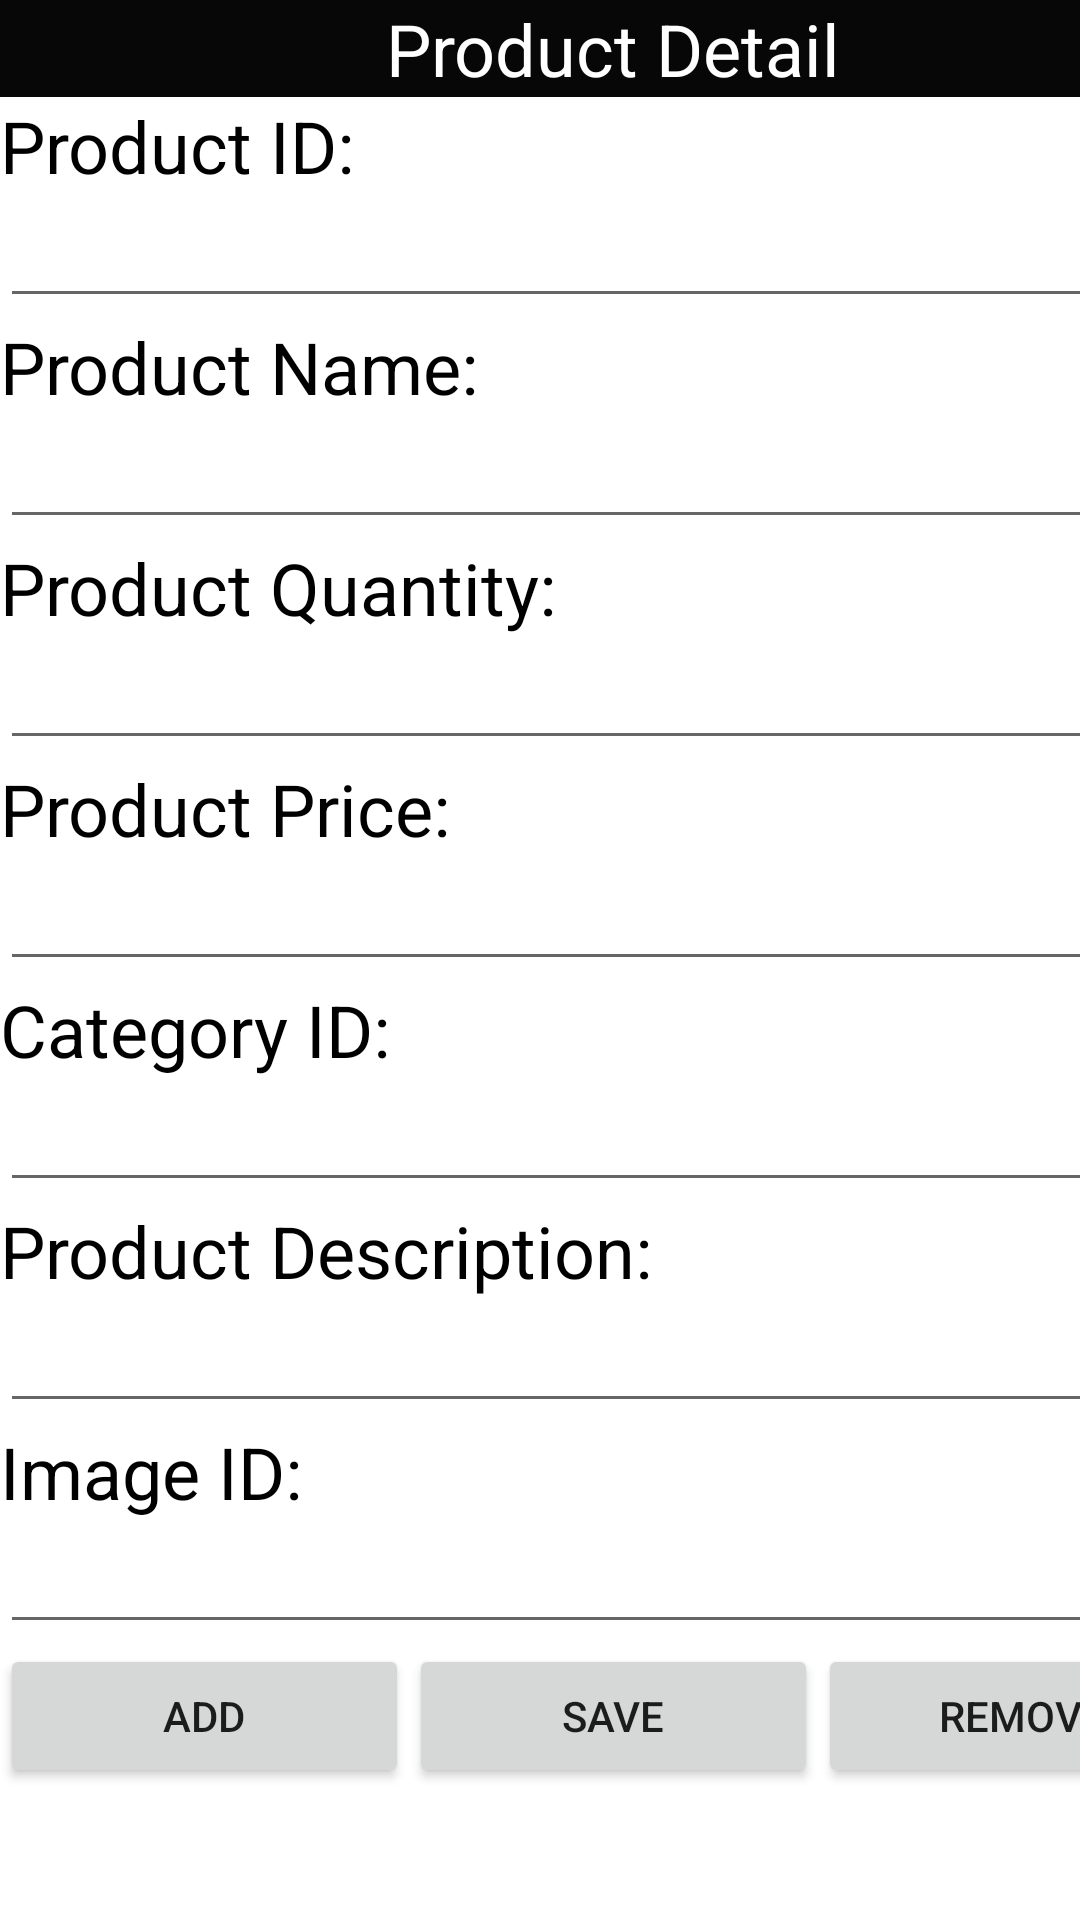

Layout XML and referenced resources for this Android screen:
<!-- AndroidManifest.xml: application theme Theme.K22411CSampleProject -->
<!-- res/layout/activity_product_detail.xml -->
<?xml version="1.0" encoding="utf-8"?>
<androidx.constraintlayout.widget.ConstraintLayout xmlns:android="http://schemas.android.com/apk/res/android"
    xmlns:app="http://schemas.android.com/apk/res-auto"
    xmlns:tools="http://schemas.android.com/tools"
    android:id="@+id/main"
    android:layout_width="match_parent"
    android:layout_height="match_parent"
    tools:context=".ProductDetailActivity">

    <ScrollView
        android:layout_width="409dp"
        android:layout_height="729dp"
        tools:layout_editor_absoluteX="1dp"
        tools:layout_editor_absoluteY="1dp">

        <LinearLayout
            android:layout_width="match_parent"
            android:layout_height="wrap_content"
            android:orientation="vertical" >

            <TextView
                android:id="@+id/textView8"
                android:layout_width="match_parent"
                android:layout_height="wrap_content"
                android:background="#070707"
                android:text="@string/title_product_detail"
                android:textAlignment="center"
                android:textColor="#FFFFFF"
                android:textSize="24sp" />

            <TextView
                android:id="@+id/textView13"
                android:layout_width="match_parent"
                android:layout_height="wrap_content"
                android:text="@string/title_product_id"
                android:textColor="#000000"
                android:textSize="24sp" />

            <EditText
                android:id="@+id/edtProductID"
                android:layout_width="match_parent"
                android:layout_height="wrap_content"
                android:ems="10"
                android:inputType="text" />

            <TextView
                android:id="@+id/textView16"
                android:layout_width="match_parent"
                android:layout_height="wrap_content"
                android:text="@string/title_product_name"
                android:textColor="#000000"
                android:textSize="24sp" />

            <EditText
                android:id="@+id/edtProductName"
                android:layout_width="match_parent"
                android:layout_height="wrap_content"
                android:ems="10"
                android:inputType="text" />

            <TextView
                android:id="@+id/textView17"
                android:layout_width="match_parent"
                android:layout_height="wrap_content"
                android:text="@string/title_product_quantity"
                android:textColor="#000000"
                android:textSize="24sp" />

            <EditText
                android:id="@+id/edtProductQuan"
                android:layout_width="match_parent"
                android:layout_height="wrap_content"
                android:ems="10"
                android:inputType="number" />

            <TextView
                android:id="@+id/textView18"
                android:layout_width="match_parent"
                android:layout_height="wrap_content"
                android:text="@string/title_product_price"
                android:textColor="#000000"
                android:textSize="24sp" />

            <EditText
                android:id="@+id/edtProductPrice"
                android:layout_width="match_parent"
                android:layout_height="wrap_content"
                android:ems="10"
                android:inputType="text" />

            <TextView
                android:id="@+id/textView22"
                android:layout_width="match_parent"
                android:layout_height="wrap_content"
                android:text="@string/title_product_cate_id"
                android:textColor="#000000"
                android:textSize="24sp" />

            <EditText
                android:id="@+id/edtCategoryID"
                android:layout_width="match_parent"
                android:layout_height="wrap_content"
                android:ems="10"
                android:inputType="number" />

            <TextView
                android:id="@+id/textView21"
                android:layout_width="match_parent"
                android:layout_height="wrap_content"
                android:text="@string/title_product_description"
                android:textColor="#000000"
                android:textSize="24sp" />

            <EditText
                android:id="@+id/edtProductDes"
                android:layout_width="match_parent"
                android:layout_height="wrap_content"
                android:ems="10"
                android:inputType="text" />

            <TextView
                android:id="@+id/textView23"
                android:layout_width="match_parent"
                android:layout_height="wrap_content"
                android:text="@string/title_product_image_id"
                android:textColor="#000000"
                android:textSize="24sp" />

            <EditText
                android:id="@+id/edtProductImg"
                android:layout_width="match_parent"
                android:layout_height="wrap_content"
                android:ems="10"
                android:inputType="number" />

            <LinearLayout
                android:layout_width="match_parent"
                android:layout_height="match_parent"
                android:orientation="horizontal">

                <Button
                    android:id="@+id/button3"
                    android:layout_width="wrap_content"
                    android:layout_height="wrap_content"
                    android:layout_weight="1"
                    android:text="@string/title_add" />

                <Button
                    android:id="@+id/button2"
                    android:layout_width="wrap_content"
                    android:layout_height="wrap_content"
                    android:layout_weight="1"
                    android:text="@string/title_save" />

                <Button
                    android:id="@+id/button"
                    android:layout_width="wrap_content"
                    android:layout_height="wrap_content"
                    android:layout_weight="1"
                    android:text="@string/title_remove" />
            </LinearLayout>

        </LinearLayout>
    </ScrollView>
</androidx.constraintlayout.widget.ConstraintLayout>
<!-- resources referenced by this layout -->
<resources>
  <string name="title_add">Add</string>
  <string name="title_product_cate_id">Category ID:</string>
  <string name="title_product_description">Product Description:</string>
  <string name="title_product_detail">Product Detail</string>
  <string name="title_product_id">Product ID:</string>
  <string name="title_product_image_id">Image ID:</string>
  <string name="title_product_name">Product Name:</string>
  <string name="title_product_price">Product Price:</string>
  <string name="title_product_quantity">Product Quantity:</string>
  <string name="title_remove">Remove</string>
  <string name="title_save">Save</string>
  <style name="Theme.K22411CSampleProject" parent="Base.Theme.K22411CSampleProjectWithActionBar" />
  <style name="Base.Theme.K22411CSampleProjectWithActionBar" parent="Theme.MaterialComponents.DayNight.DarkActionBar">
          
          
      </style>
</resources>
